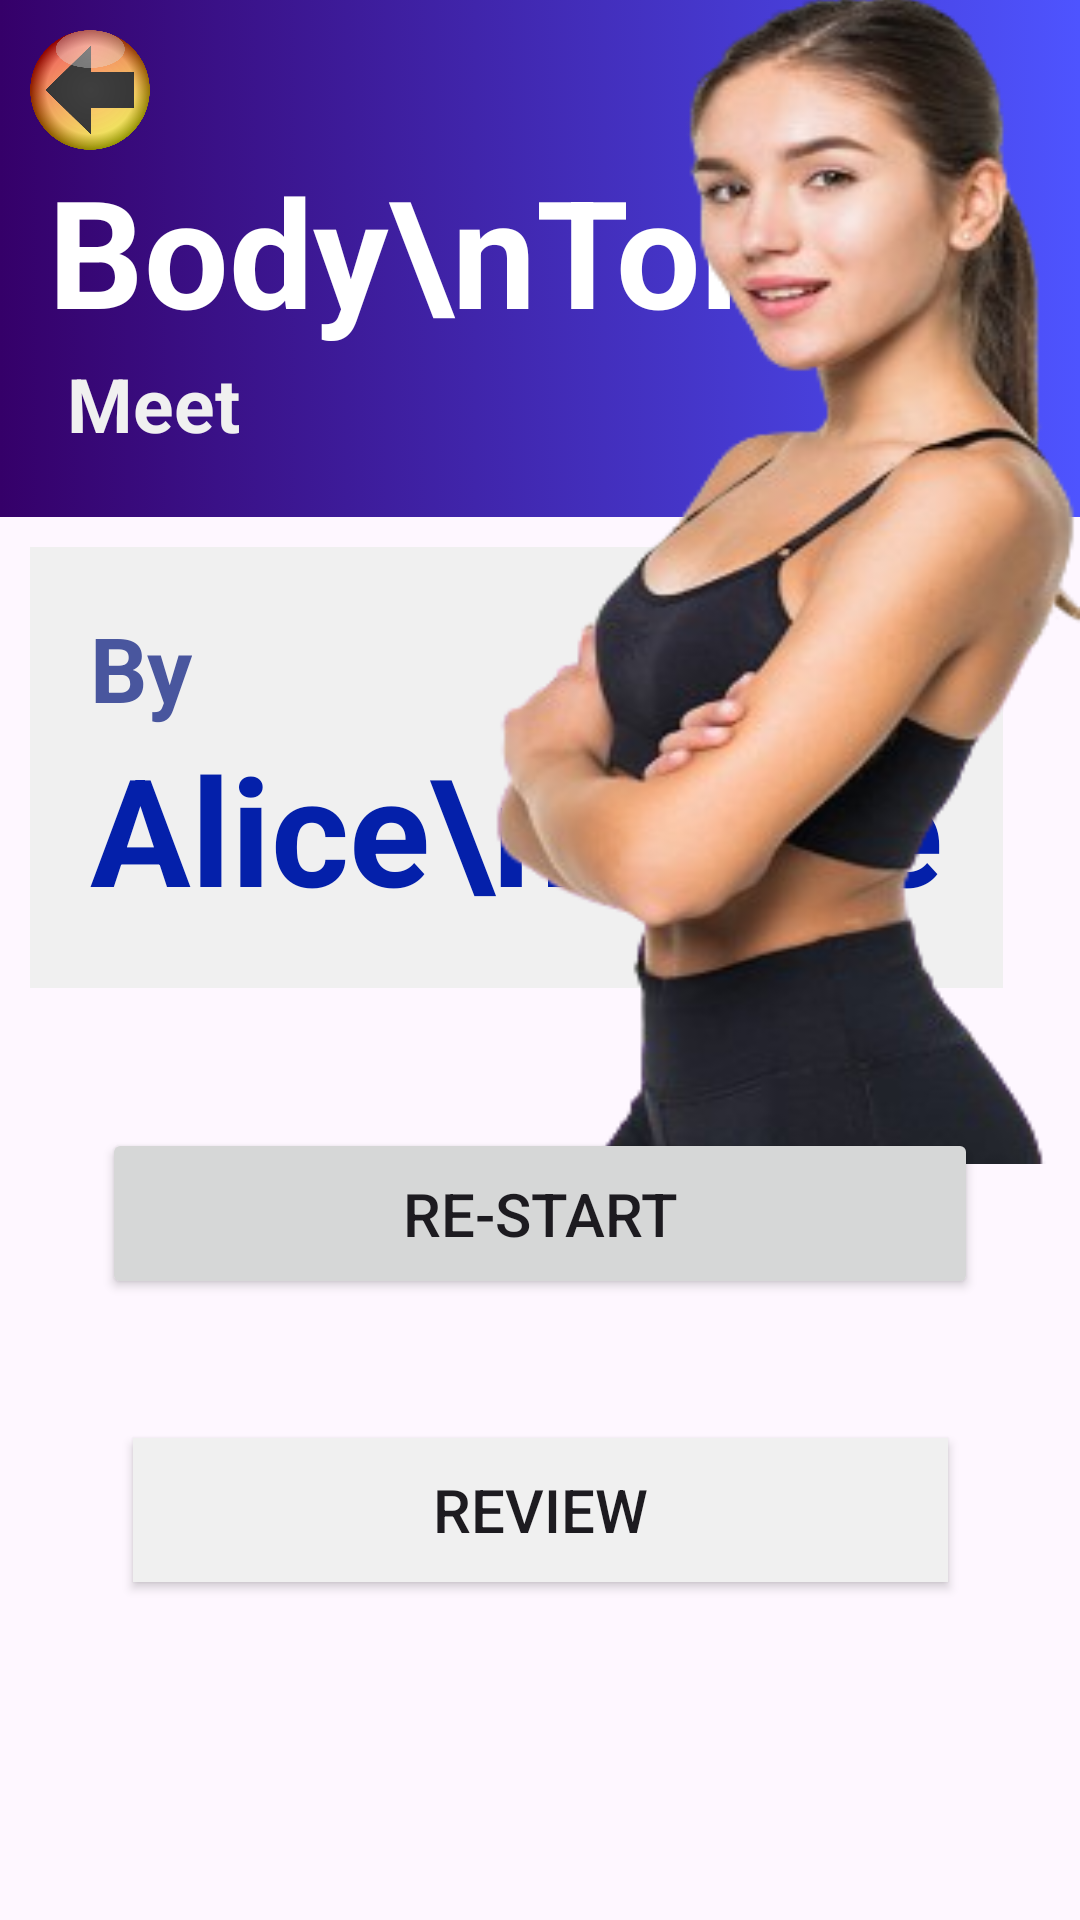

Reconstruct the res/layout file that produces this screen, plus the resources it refers to.
<!-- AndroidManifest.xml: application theme Theme.OFYWellness -->
<!-- res/layout/activity_meet.xml -->
<?xml version="1.0" encoding="utf-8"?>
<androidx.constraintlayout.widget.ConstraintLayout xmlns:android="http://schemas.android.com/apk/res/android"
    xmlns:app="http://schemas.android.com/apk/res-auto"
    xmlns:tools="http://schemas.android.com/tools"
    android:id="@+id/main"
    android:layout_width="match_parent"
    android:layout_height="match_parent"
    tools:context=".MeetActivity">

    <LinearLayout
        android:id="@+id/cleaning_head_container"
        android:layout_width="match_parent"
        android:layout_height="wrap_content"
        android:background="@drawable/home_background"
        android:orientation="vertical"
        android:paddingBottom="20dp"
        app:layout_constraintStart_toStartOf="parent"
        app:layout_constraintTop_toTopOf="parent">

        <RelativeLayout
            android:id="@+id/profile_container"
            android:layout_width="match_parent"
            android:layout_height="40dp"
            android:layout_marginHorizontal="10dp"
            android:layout_marginTop="10dp"
            android:orientation="horizontal">

            <ImageButton
                android:id="@+id/heading_im6age"
                android:layout_width="40dp"
                android:layout_height="40dp"
                android:layout_alignParentStart="true"
                android:background="@drawable/back1"
                android:onClick="returnhome" />

        </RelativeLayout>

        <TextView
            android:id="@+id/heading"
            android:layout_width="fill_parent"
            android:layout_height="wrap_content"
            android:layout_marginStart="16dp"
            android:layout_marginBottom="1dp"
            android:text="Body\nToning"
            android:textColor="#ffffff"
            android:textSize="50sp"
            android:textStyle="bold" />

        <TextView
            android:layout_width="fill_parent"
            android:layout_height="wrap_content"
            android:layout_marginStart="16dp"
            android:layout_marginBottom="1dp"
            android:text=" Meet"
            android:textColor="#f0f0f0"
            android:textSize="25sp"
            android:textStyle="bold" />
    </LinearLayout>

    <LinearLayout
        android:id="@+id/linearLayout"
        android:layout_width="wrap_content"
        android:layout_height="wrap_content"
        android:layout_margin="10dp"
        android:background="#f0f0f0"
        android:orientation="vertical"
        android:padding="20dp"
        app:layout_constraintStart_toStartOf="parent"
        app:layout_constraintTop_toBottomOf="@+id/cleaning_head_container">

        <TextView
            android:id="@+id/textView"
            android:layout_width="wrap_content"
            android:layout_height="wrap_content"
            android:text="By"
            android:textColor="#49569E"
            android:textSize="30sp"
            android:textStyle="bold"
            app:layout_constraintBottom_toTopOf="@+id/back"
            app:layout_constraintEnd_toEndOf="parent"
            app:layout_constraintStart_toStartOf="parent"
            app:layout_constraintTop_toBottomOf="@+id/cleaning_head_container"
            app:layout_constraintVertical_bias="0.0" />

        <TextView
            android:layout_width="wrap_content"
            android:layout_height="wrap_content"
            android:text="Alice\n Jane"
            android:textColor="#0420AA"
            android:textSize="50sp"
            android:textStyle="bold"
            app:layout_constraintBottom_toTopOf="@+id/back"
            app:layout_constraintEnd_toEndOf="parent"
            app:layout_constraintHorizontal_bias="1.0"
            app:layout_constraintStart_toStartOf="parent"
            app:layout_constraintTop_toBottomOf="@+id/cleaning_head_container"
            app:layout_constraintVertical_bias="0.20" />

    </LinearLayout>

    <ImageView
        android:layout_width="200dp"
        android:layout_height="200dp"
        android:layout_gravity="center"
        android:background="@drawable/bodyshapingfullbody"
        android:scaleX="1"
        android:scaleY="2"
        app:layout_constraintBottom_toTopOf="@+id/back"
        app:layout_constraintEnd_toEndOf="parent"
        app:layout_constraintHorizontal_bias="1.0"
        app:layout_constraintStart_toStartOf="parent"
        app:layout_constraintTop_toTopOf="@+id/cleaning_head_container" />

    <Button
        android:id="@+id/back"
        android:layout_width="wrap_content"
        android:layout_height="wrap_content"
        android:layout_marginVertical="50dp"
        android:onClick="restart"
        android:paddingHorizontal="100dp"
        android:paddingVertical="15dp"
        android:text="Re-Start"
        android:textSize="20sp"
        app:cornerRadius="30dp"
        app:layout_constraintBottom_toTopOf="@+id/button2"
        app:layout_constraintEnd_toEndOf="parent"
        app:layout_constraintStart_toStartOf="parent"
        app:layout_constraintTop_toBottomOf="@+id/linearLayout" />

    <Button
        android:id="@+id/button2"
        android:layout_width="wrap_content"
        android:layout_height="wrap_content"
        android:layout_marginVertical="150dp"
        android:background="#f0f0f0"
        android:onClick="restart"
        android:paddingHorizontal="100dp"
        android:paddingVertical="10dp"
        android:text="Review"
        android:textSize="20sp"
        app:cornerRadius="300dp"
        app:layout_constraintEnd_toEndOf="parent"
        app:layout_constraintStart_toStartOf="parent"
        app:layout_constraintTop_toBottomOf="@+id/linearLayout" />

</androidx.constraintlayout.widget.ConstraintLayout>
<!-- resources referenced by this layout -->
<resources>
  <!-- drawable back1: png bitmap (drawable, 160121 bytes) -->
  <!-- drawable bodyshapingfullbody: png bitmap (drawable, 74945 bytes) -->
  <!-- drawable home_background (drawable) -->
  <?xml version="1.0" encoding="utf-8"?>
  <selector xmlns:android="http://schemas.android.com/apk/res/android">
      <item>
          <shape>
          <gradient
              android:gradientRadius="300dp"
              android:endColor="#4e54ff"
              android:startColor="#350069"
              android:angle="0"
              android:type="linear"
              />
          </shape>
      </item>
  </selector>
  <style name="Theme.OFYWellness" parent="Base.Theme.OFYWellness" />
  <style name="Base.Theme.OFYWellness" parent="Theme.Material3.DayNight.NoActionBar">
          
          
      </style>
</resources>
